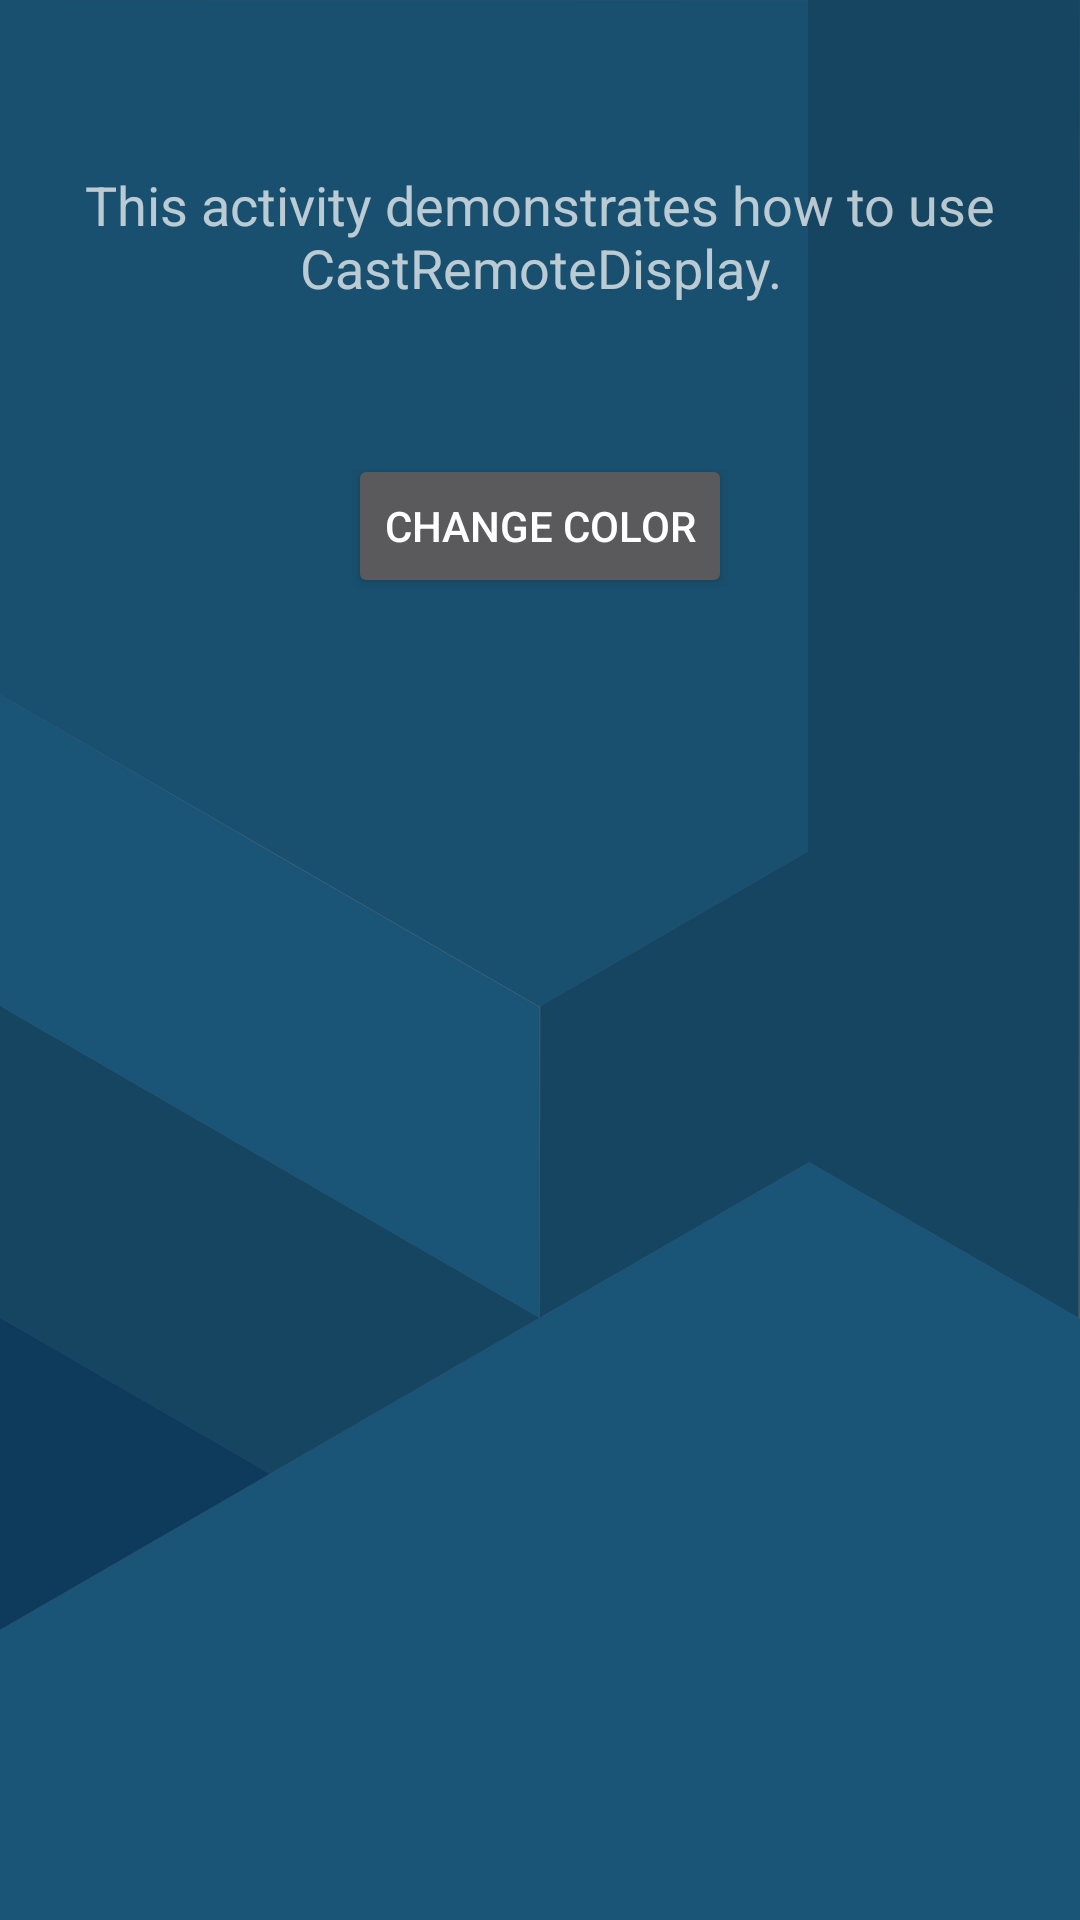

Layout XML and referenced resources for this Android screen:
<!-- AndroidManifest.xml: application theme Theme.AppCompat.NoActionBar -->
<!-- res/layout/second_screen_layout.xml -->
<?xml version="1.0" encoding="utf-8"?>
<LinearLayout
        xmlns:android="http://schemas.android.com/apk/res/android"
        xmlns:app="http://schemas.android.com/apk/res-auto"
        android:layout_width="match_parent"
        android:layout_height="match_parent"
        android:orientation="vertical"
        android:background="@drawable/background">

    <android.support.v7.widget.Toolbar
            android:id="@+id/toolbar"
            android:paddingTop="20dp"
            android:layout_height="wrap_content"
            android:layout_width="match_parent"
            android:minHeight="?attr/actionBarSize"
            android:background="@drawable/ab_transparent_transparent"
            app:theme="@style/ThemeOverlay.AppCompat.Dark.ActionBar"
            app:popupTheme="@style/ThemeOverlay.AppCompat.Light"/>

    
    <TextView
            android:id="@+id/text"
            android:layout_width="match_parent"
            android:layout_height="wrap_content"
            android:layout_weight="0"
            android:gravity="center_vertical|center_horizontal"
            android:textAppearance="?android:attr/textAppearanceMedium"
            android:text="@string/presentation_with_media_router_activity_text"/>

    <Button
            android:id="@+id/button"
            android:layout_width="wrap_content"
            android:layout_height="wrap_content"
            android:layout_marginTop="50dp"
            android:layout_gravity="center"
            android:text="@string/change_color"/>

</LinearLayout>
<!-- resources referenced by this layout -->
<resources>
  <!-- drawable background: png bitmap (drawable-hdpi, 24443 bytes) -->
  <string name="change_color">CHANGE COLOR</string>
  <string name="presentation_with_media_router_activity_text">This activity demonstrates how to use CastRemoteDisplay.</string>
  <style name="Theme.AppCompat.NoActionBar" parent="@style/Theme.AppCompat">
          <item name="android:windowNoTitle">true</item>
          <item name="windowActionBar">false</item>
          <item name="android:windowBackground">@color/window</item>
      </style>
  <color name="window">#19506f</color>
</resources>
